Image classification data set "cleaned_data" (ChamHerman/mango-ripeness-grading on GitHub). Class labels (3): fully ripe, overripe, unripe.

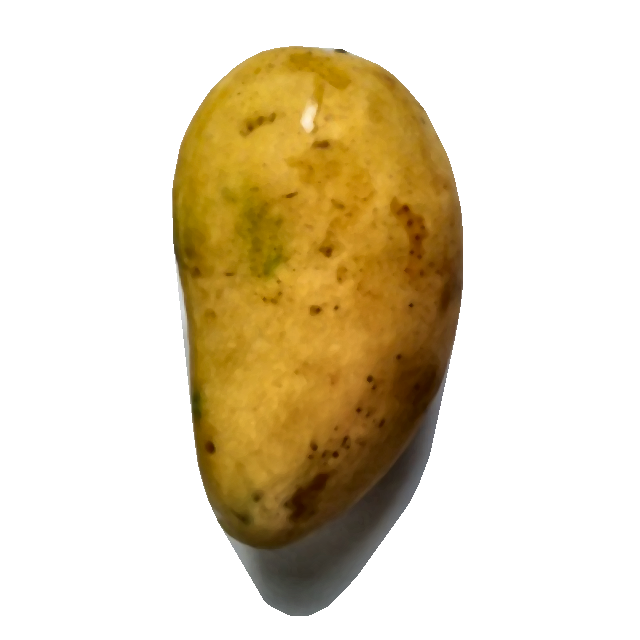
Label: fully ripe

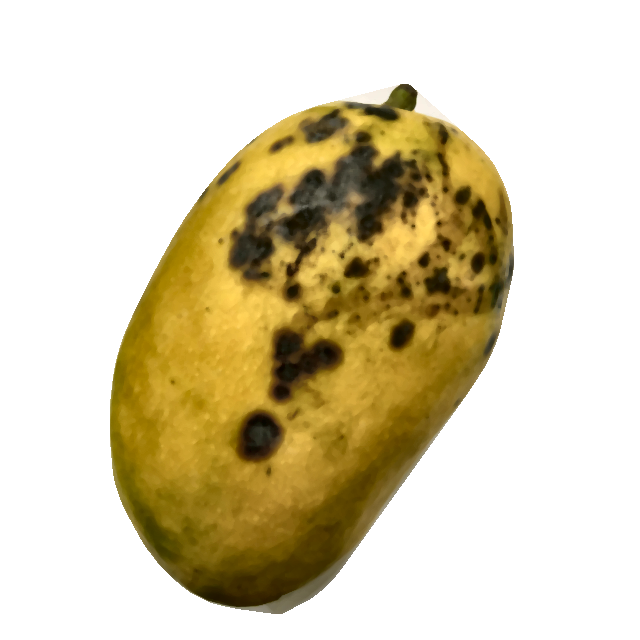
Label: overripe

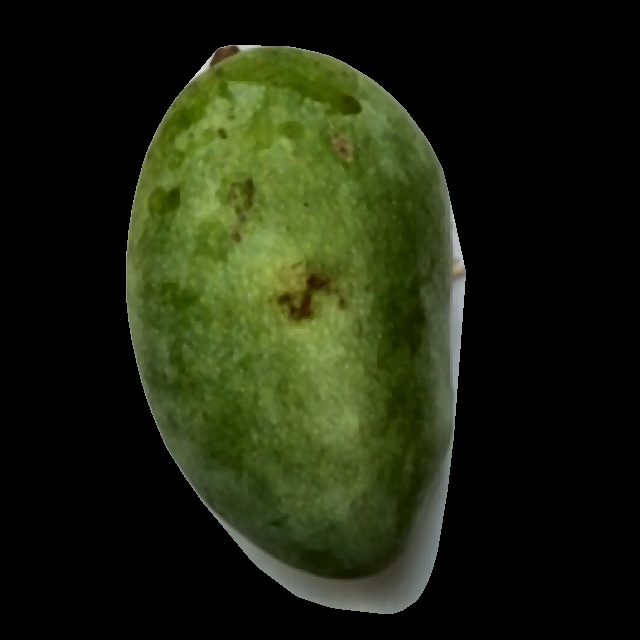
Label: unripe

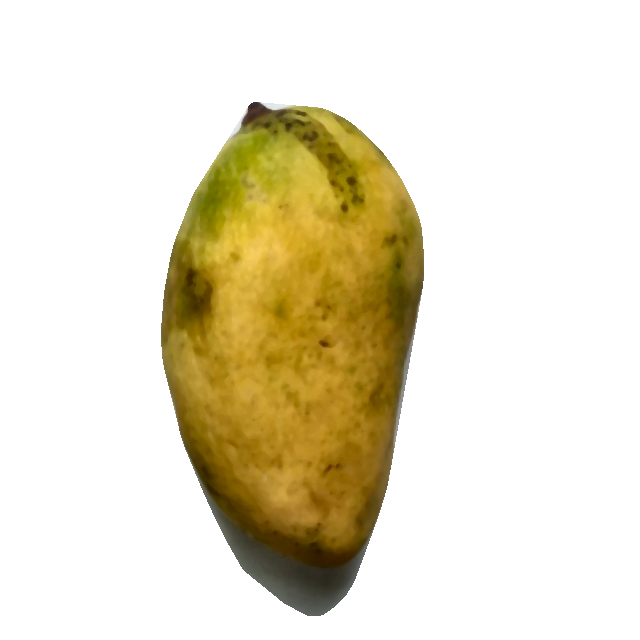
Label: fully ripe

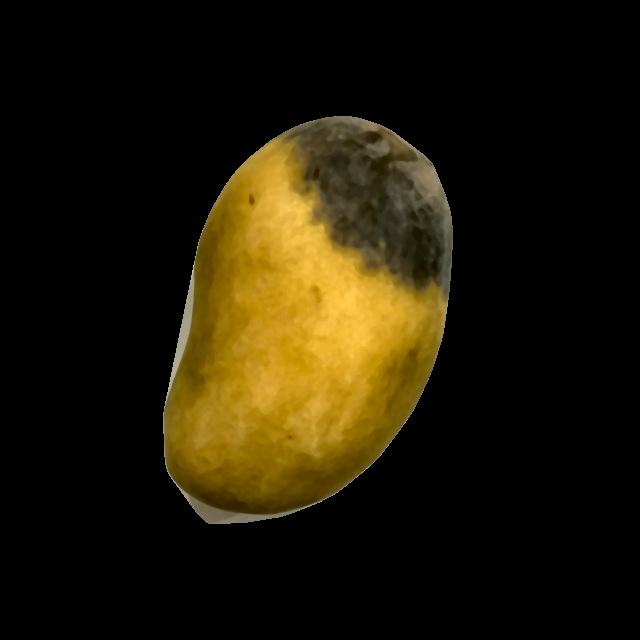
Label: overripe

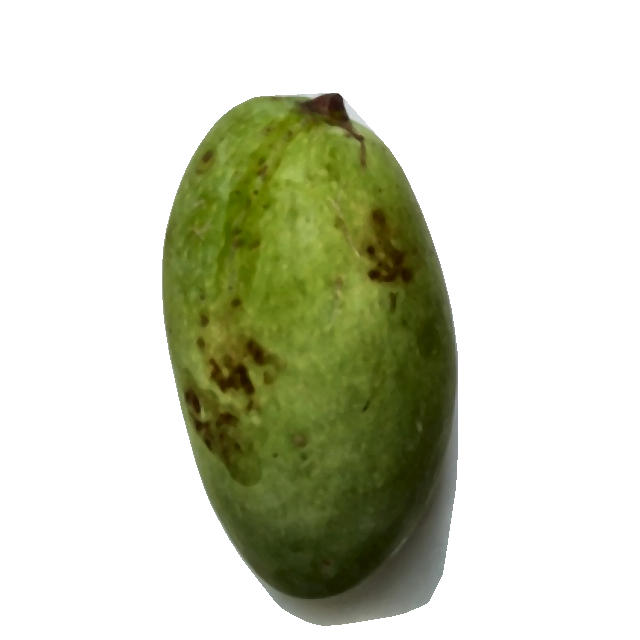
Label: unripe
